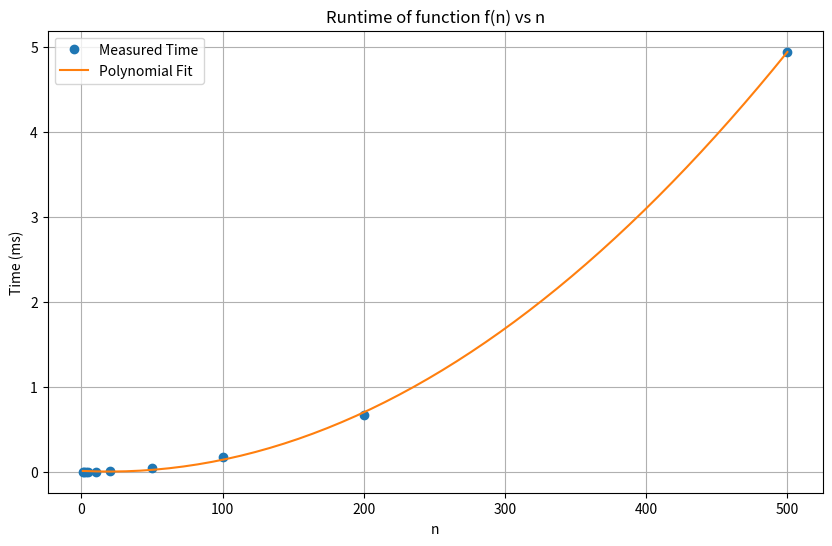
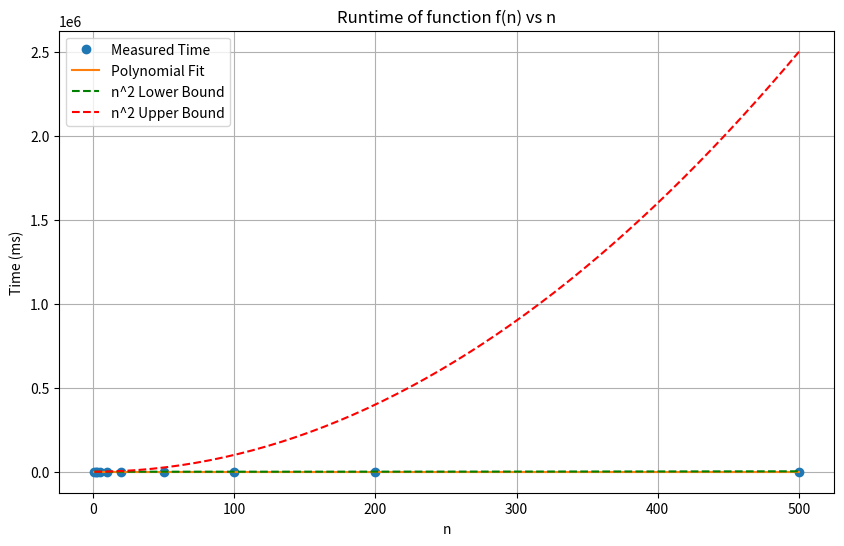
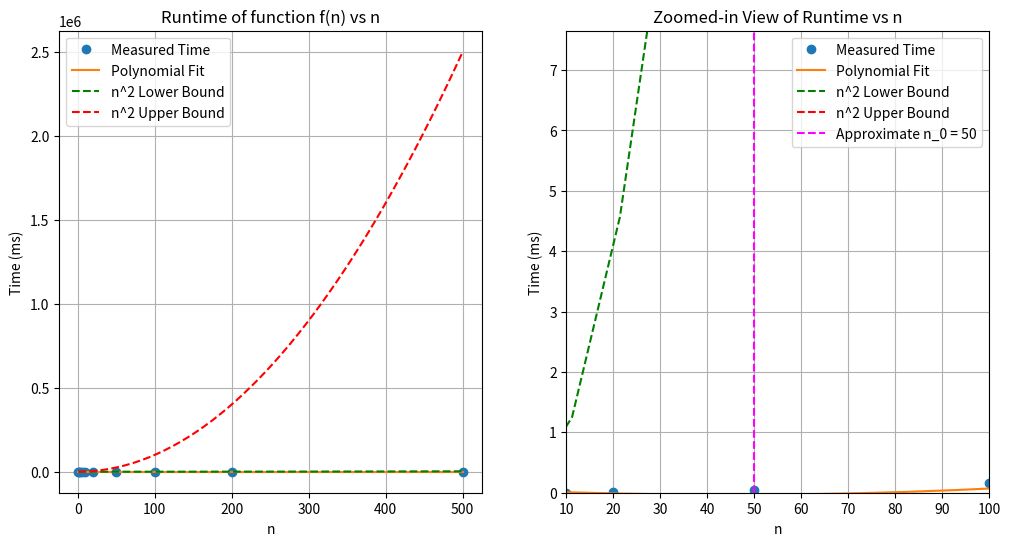

Write the Python code that produced these figures, in order.
# -*- coding: utf-8 -*-
"""Daa handson3.ipynb

Automatically generated by Colab.

Original file is located at
    https://colab.research.google.com/<link-removed>
"""

import time
import matplotlib.pyplot as plt
import numpy as np

def f(n):
    x=1
    for i in range(n):
      for j in range(n):
        x=x+1
    return x

n_val=np.array([1, 2, 3, 5, 10, 20, 50, 100, 200, 500])
times = []

for n in n_val:
  start=time.time()
  f(n)
  end=time.time()
  total=end-start
  times.append(total)

times=[t*1000 for t in times]


plt.figure(figsize=(10, 6))
plt.plot(n_val, times, 'o', label='Measured Time')
plt.xlabel('n')
plt.ylabel('Time (ms)')
plt.title('Runtime of function f(n) vs n')


coeffs=np.polyfit(n_val,times,2)
poly=np.poly1d(coeffs)
n_fit=np.linspace(min(n_val),max(n_val), 50)
time_fit = poly(n_fit)
plt.plot(n_fit, time_fit, '-', label='Polynomial Fit')

plt.legend()
plt.grid(True)
plt.show()

import time
import matplotlib.pyplot as plt
import numpy as np

def f(n):
  x = 1
  for i in range(n):
    for j in range(n):
      x=x+1
  return x

n_val=np.array([1, 2, 3, 5, 10, 20, 50, 100, 200, 500])
times=[]
for n in n_val:
  start = time.time()
  f(n)
  end=time.time()
  total=end-start
  times.append(total)

times = [t * 1000 for t in times]

coeffs = np.polyfit(n_val, times, 2)
poly = np.poly1d(coeffs)
n_fit = np.linspace(min(n_val), max(n_val), 50)
time_fit = poly(n_fit)


plt.figure(figsize=(10, 6))
plt.plot(n_val, times, 'o', label='Measured Time')
plt.plot(n_fit, time_fit, '-', label='Polynomial Fit')


plt.plot(n_fit, 0.01 * n_fit**2, '--', label='n^2 Lower Bound', color='green')
plt.plot(n_fit, 10 * n_fit**2, '--', label='n^2 Upper Bound', color='red')
plt.xlabel('n')
plt.ylabel('Time (ms)')
plt.title('Runtime of function f(n) vs n')
plt.legend()
plt.grid(True)
plt.show()

print("Fitted Polynomial Coefficients:", coeffs)

import time
import matplotlib.pyplot as plt
import numpy as np

def f(n):
  x = 1
  for i in range(n):
    for j in range(n):
      x=x+1
  return x

n_val = np.array([1, 2, 3, 5, 10, 20, 50, 100, 200, 500])
times = []
for n in n_val:
  start = time.time()
  f(n)
  end = time.time()
  total = end - start
  times.append(total)

times = [t * 1000 for t in times]

coeffs = np.polyfit(n_val, times, 2)
poly = np.poly1d(coeffs)
n_fit = np.linspace(min(n_val), max(n_val), 50)
time_fit = poly(n_fit)

plt.figure(figsize=(12, 6))

plt.subplot(1, 2, 1)
plt.plot(n_val, times, 'o', label='Measured Time')
plt.plot(n_fit, time_fit, '-', label='Polynomial Fit')

plt.plot(n_fit, 0.01 * n_fit**2, '--', label='n^2 Lower Bound', color='green')
plt.plot(n_fit, 10 * n_fit**2, '--', label='n^2 Upper Bound', color='red')

plt.xlabel('n')
plt.ylabel('Time (ms)')
plt.title('Runtime of function f(n) vs n')
plt.legend()
plt.grid(True)

plt.subplot(1, 2, 2)
zoom_range = (10, 100)
plt.plot(n_val, times, 'o', label='Measured Time')
plt.plot(n_fit, time_fit, '-', label='Polynomial Fit')

plt.plot(n_fit, 0.01 * n_fit**2, '--', label='n^2 Lower Bound', color='green')
plt.plot(n_fit, 10 * n_fit**2, '--', label='n^2 Upper Bound', color='red')


plt.xlim(zoom_range)
plt.ylim(0, max(times) * 1.1)
plt.xlabel('n')
plt.ylabel('Time (ms)')
plt.title('Zoomed-in View of Runtime vs n')
plt.legend()
plt.grid(True)

n_0 = 50
plt.axvline(x=n_0, color='magenta', linestyle='--', label=f'Approximate n_0 = {n_0}')
plt.legend()

plt.show()
print("Fitted Polynomial Coefficients:", coeffs)

def merge(arr):
  if len(arr)>1:
    mid=len(arr)//2
    left=arr[:mid]
    right=arr[mid:]

    merge(left)
    merge(right)
    i=j=k=0
    while i<len(left) and j<len(right):
      if left[i]<right[j]:
        arr[k]=left[i]
        i=i+1
      else:
        arr[k]=right[j]
        j=j+1
      k=k+1

    while i<len(left):
      arr[k]=left[i]
      i=i+1
      k=k+1

    while j<len(right):
      arr[k]=right[j]
      j=j+1
      k=k+1
array=[5,2,4,7,1,3,2,6]
merge(array)
print(array)